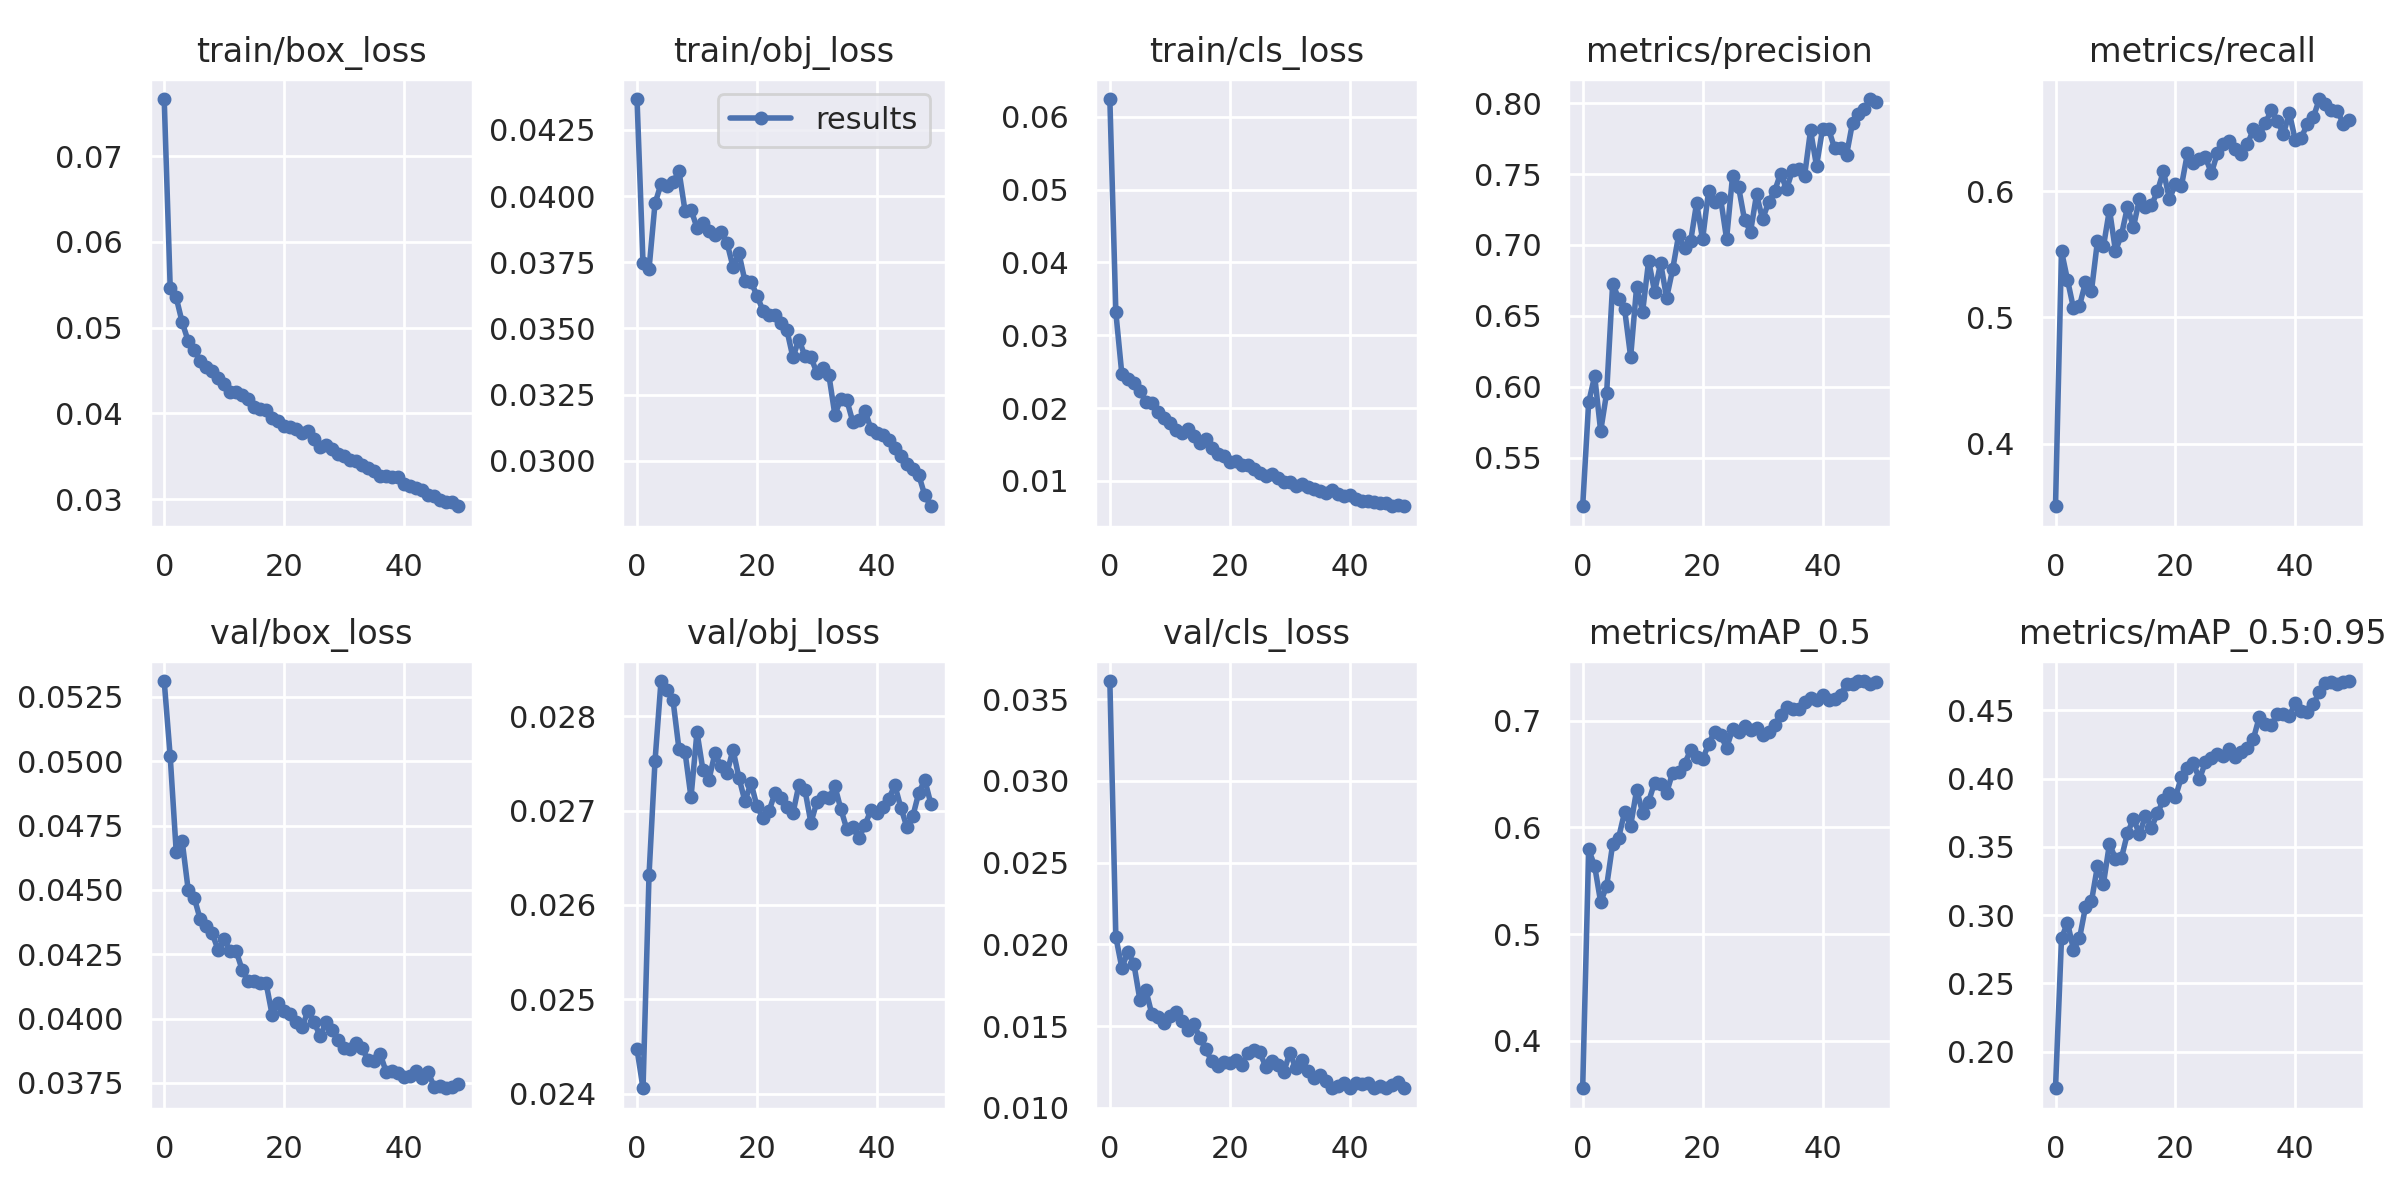

The data file committed next to this chart (first rows):
epoch, train/box_loss, train/obj_loss, train/cls_loss, metrics/precision, metrics/recall, metrics/mAP_0.5, metrics/mAP_0.5:0.95, val/box_loss, val/obj_loss, val/cls_loss, x/lr0, x/lr1, x/lr2
0, 0.07666, 0.04367, 0.06242, 0.5156, 0.3503, 0.3552, 0.1731, 0.05311, 0.02447, 0.03611, 0.07006, 0.003327, 0.003327
1, 0.05467, 0.03747, 0.03312, 0.589, 0.5524, 0.5794, 0.283, 0.05018, 0.02406, 0.02045, 0.03993, 0.006528, 0.006528
2, 0.05352, 0.03724, 0.02466, 0.6075, 0.5297, 0.5637, 0.2945, 0.04649, 0.02632, 0.01857, 0.009664, 0.009598, 0.009598
3, 0.05061, 0.03972, 0.02397, 0.5686, 0.5072, 0.5299, 0.2746, 0.04689, 0.02753, 0.01954, 0.009406, 0.009406, 0.009406
4, 0.04844, 0.04046, 0.0235, 0.5957, 0.509, 0.5451, 0.2829, 0.045, 0.02837, 0.01882, 0.009406, 0.009406, 0.009406
5, 0.0474, 0.04038, 0.02232, 0.6727, 0.5278, 0.5844, 0.3059, 0.0447, 0.02828, 0.01663, 0.009208, 0.009208, 0.009208
6, 0.04616, 0.04053, 0.02089, 0.6622, 0.5211, 0.5905, 0.3101, 0.04386, 0.02817, 0.01721, 0.00901, 0.00901, 0.00901
7, 0.04539, 0.04094, 0.02065, 0.6545, 0.5605, 0.6146, 0.336, 0.0436, 0.02765, 0.01574, 0.008812, 0.008812, 0.008812
8, 0.04498, 0.03945, 0.01952, 0.621, 0.5563, 0.6016, 0.3231, 0.04331, 0.02762, 0.01557, 0.008614, 0.008614, 0.008614
9, 0.04409, 0.03949, 0.01867, 0.6707, 0.5855, 0.6352, 0.3523, 0.04266, 0.02714, 0.0152, 0.008416, 0.008416, 0.008416
10, 0.04344, 0.03881, 0.01794, 0.653, 0.5527, 0.6139, 0.3413, 0.04308, 0.02783, 0.01562, 0.008218, 0.008218, 0.008218
11, 0.04249, 0.03899, 0.01704, 0.6888, 0.5654, 0.6242, 0.3419, 0.04262, 0.02743, 0.01586, 0.00802, 0.00802, 0.00802
12, 0.04251, 0.03867, 0.01663, 0.667, 0.5875, 0.6422, 0.3599, 0.04262, 0.02733, 0.01529, 0.007822, 0.007822, 0.007822
13, 0.04219, 0.03852, 0.01713, 0.6873, 0.5717, 0.6412, 0.3707, 0.04189, 0.02761, 0.01478, 0.007624, 0.007624, 0.007624
14, 0.04166, 0.03864, 0.01615, 0.6627, 0.5938, 0.6326, 0.3591, 0.04145, 0.02747, 0.01513, 0.007426, 0.007426, 0.007426
15, 0.04071, 0.03824, 0.01523, 0.6827, 0.5873, 0.6515, 0.3729, 0.04146, 0.0274, 0.01431, 0.007228, 0.007228, 0.007228
16, 0.04046, 0.03733, 0.01569, 0.7068, 0.5887, 0.6518, 0.3641, 0.04137, 0.02765, 0.01358, 0.00703, 0.00703, 0.00703
17, 0.04045, 0.03783, 0.01453, 0.6975, 0.5999, 0.66, 0.3745, 0.04137, 0.02735, 0.01285, 0.006832, 0.006832, 0.006832
18, 0.03949, 0.03678, 0.01376, 0.7025, 0.616, 0.6724, 0.3845, 0.04014, 0.0271, 0.01257, 0.006634, 0.006634, 0.006634
19, 0.0391, 0.03676, 0.01337, 0.7296, 0.5937, 0.6661, 0.3892, 0.04061, 0.02729, 0.01278, 0.006436, 0.006436, 0.006436
20, 0.03854, 0.03624, 0.01264, 0.704, 0.6057, 0.6641, 0.3864, 0.04029, 0.02705, 0.01274, 0.006238, 0.006238, 0.006238
21, 0.03841, 0.03567, 0.01271, 0.7384, 0.6041, 0.6782, 0.4012, 0.04016, 0.02692, 0.01293, 0.00604, 0.00604, 0.00604
22, 0.03823, 0.03551, 0.01215, 0.7305, 0.63, 0.6901, 0.4076, 0.03986, 0.02699, 0.01262, 0.005842, 0.005842, 0.005842
23, 0.03777, 0.03551, 0.01225, 0.733, 0.6225, 0.6869, 0.4111, 0.03968, 0.02719, 0.01334, 0.005644, 0.005644, 0.005644
24, 0.03791, 0.03522, 0.01162, 0.7042, 0.6251, 0.6747, 0.3996, 0.0403, 0.02714, 0.01357, 0.005446, 0.005446, 0.005446
25, 0.03699, 0.03493, 0.01107, 0.7489, 0.6269, 0.6922, 0.412, 0.03986, 0.02704, 0.0134, 0.005248, 0.005248, 0.005248
26, 0.03611, 0.0339, 0.01072, 0.7409, 0.6143, 0.6892, 0.415, 0.03932, 0.02697, 0.01252, 0.00505, 0.00505, 0.00505
27, 0.03629, 0.03458, 0.01089, 0.7176, 0.6301, 0.6951, 0.4183, 0.03986, 0.02727, 0.01284, 0.004852, 0.004852, 0.004852
28, 0.0358, 0.03395, 0.01041, 0.7095, 0.6373, 0.6914, 0.4166, 0.03955, 0.02722, 0.01263, 0.004654, 0.004654, 0.004654
29, 0.03526, 0.03391, 0.009807, 0.7357, 0.6401, 0.6937, 0.422, 0.03917, 0.02687, 0.01217, 0.004456, 0.004456, 0.004456
30, 0.03502, 0.03331, 0.009796, 0.7181, 0.6334, 0.6867, 0.416, 0.03886, 0.02709, 0.01337, 0.004258, 0.004258, 0.004258
31, 0.03461, 0.03352, 0.009257, 0.7301, 0.6294, 0.6893, 0.4194, 0.03883, 0.02715, 0.01246, 0.00406, 0.00406, 0.00406
32, 0.0345, 0.03323, 0.009556, 0.7379, 0.6371, 0.6959, 0.4227, 0.03904, 0.02713, 0.01295, 0.003862, 0.003862, 0.003862
33, 0.03397, 0.03173, 0.009183, 0.7503, 0.649, 0.7055, 0.429, 0.03886, 0.02726, 0.01226, 0.003664, 0.003664, 0.003664
34, 0.03365, 0.03234, 0.008923, 0.7395, 0.6445, 0.7134, 0.4453, 0.03838, 0.02701, 0.01184, 0.003466, 0.003466, 0.003466
35, 0.03325, 0.03228, 0.00867, 0.7528, 0.6539, 0.711, 0.4397, 0.03834, 0.0268, 0.01203, 0.003268, 0.003268, 0.003268
36, 0.0327, 0.03145, 0.008393, 0.7534, 0.6643, 0.7112, 0.4393, 0.03864, 0.02683, 0.01166, 0.00307, 0.00307, 0.00307
37, 0.03272, 0.03152, 0.008718, 0.7485, 0.6556, 0.718, 0.447, 0.03794, 0.02671, 0.01122, 0.002872, 0.002872, 0.002872
38, 0.03259, 0.03189, 0.008255, 0.7809, 0.6453, 0.7214, 0.4473, 0.03798, 0.02685, 0.01134, 0.002674, 0.002674, 0.002674
39, 0.0326, 0.03121, 0.007984, 0.7558, 0.662, 0.7196, 0.4456, 0.0379, 0.027, 0.01151, 0.002476, 0.002476, 0.002476
40, 0.03176, 0.03105, 0.008137, 0.7818, 0.6402, 0.724, 0.4557, 0.03775, 0.02697, 0.01123, 0.002278, 0.002278, 0.002278
41, 0.03148, 0.03098, 0.007549, 0.782, 0.6425, 0.7197, 0.4494, 0.03777, 0.02704, 0.0115, 0.00208, 0.00208, 0.00208
42, 0.03125, 0.03079, 0.007288, 0.7683, 0.6532, 0.721, 0.4487, 0.03796, 0.02713, 0.01148, 0.001882, 0.001882, 0.001882
43, 0.03103, 0.03046, 0.00728, 0.7683, 0.6585, 0.7242, 0.4546, 0.03771, 0.02727, 0.01151, 0.001684, 0.001684, 0.001684
44, 0.03047, 0.03019, 0.007063, 0.7634, 0.6731, 0.7344, 0.4634, 0.03793, 0.02703, 0.0112, 0.001486, 0.001486, 0.001486
45, 0.03041, 0.02986, 0.006937, 0.7862, 0.6687, 0.7351, 0.4697, 0.03736, 0.02683, 0.01134, 0.001288, 0.001288, 0.001288
46, 0.02992, 0.02968, 0.006902, 0.7924, 0.6642, 0.7374, 0.4705, 0.03738, 0.02694, 0.01125, 0.00109, 0.00109, 0.00109
47, 0.02964, 0.02944, 0.006524, 0.7958, 0.6639, 0.7375, 0.4692, 0.03729, 0.02719, 0.01142, 0.000892, 0.000892, 0.000892
48, 0.02967, 0.02869, 0.006658, 0.803, 0.6532, 0.7348, 0.4711, 0.03735, 0.02732, 0.01159, 0.000694, 0.000694, 0.000694
49, 0.02917, 0.02828, 0.006582, 0.8008, 0.6563, 0.7361, 0.4715, 0.03748, 0.02707, 0.01122, 0.000496, 0.000496, 0.000496
